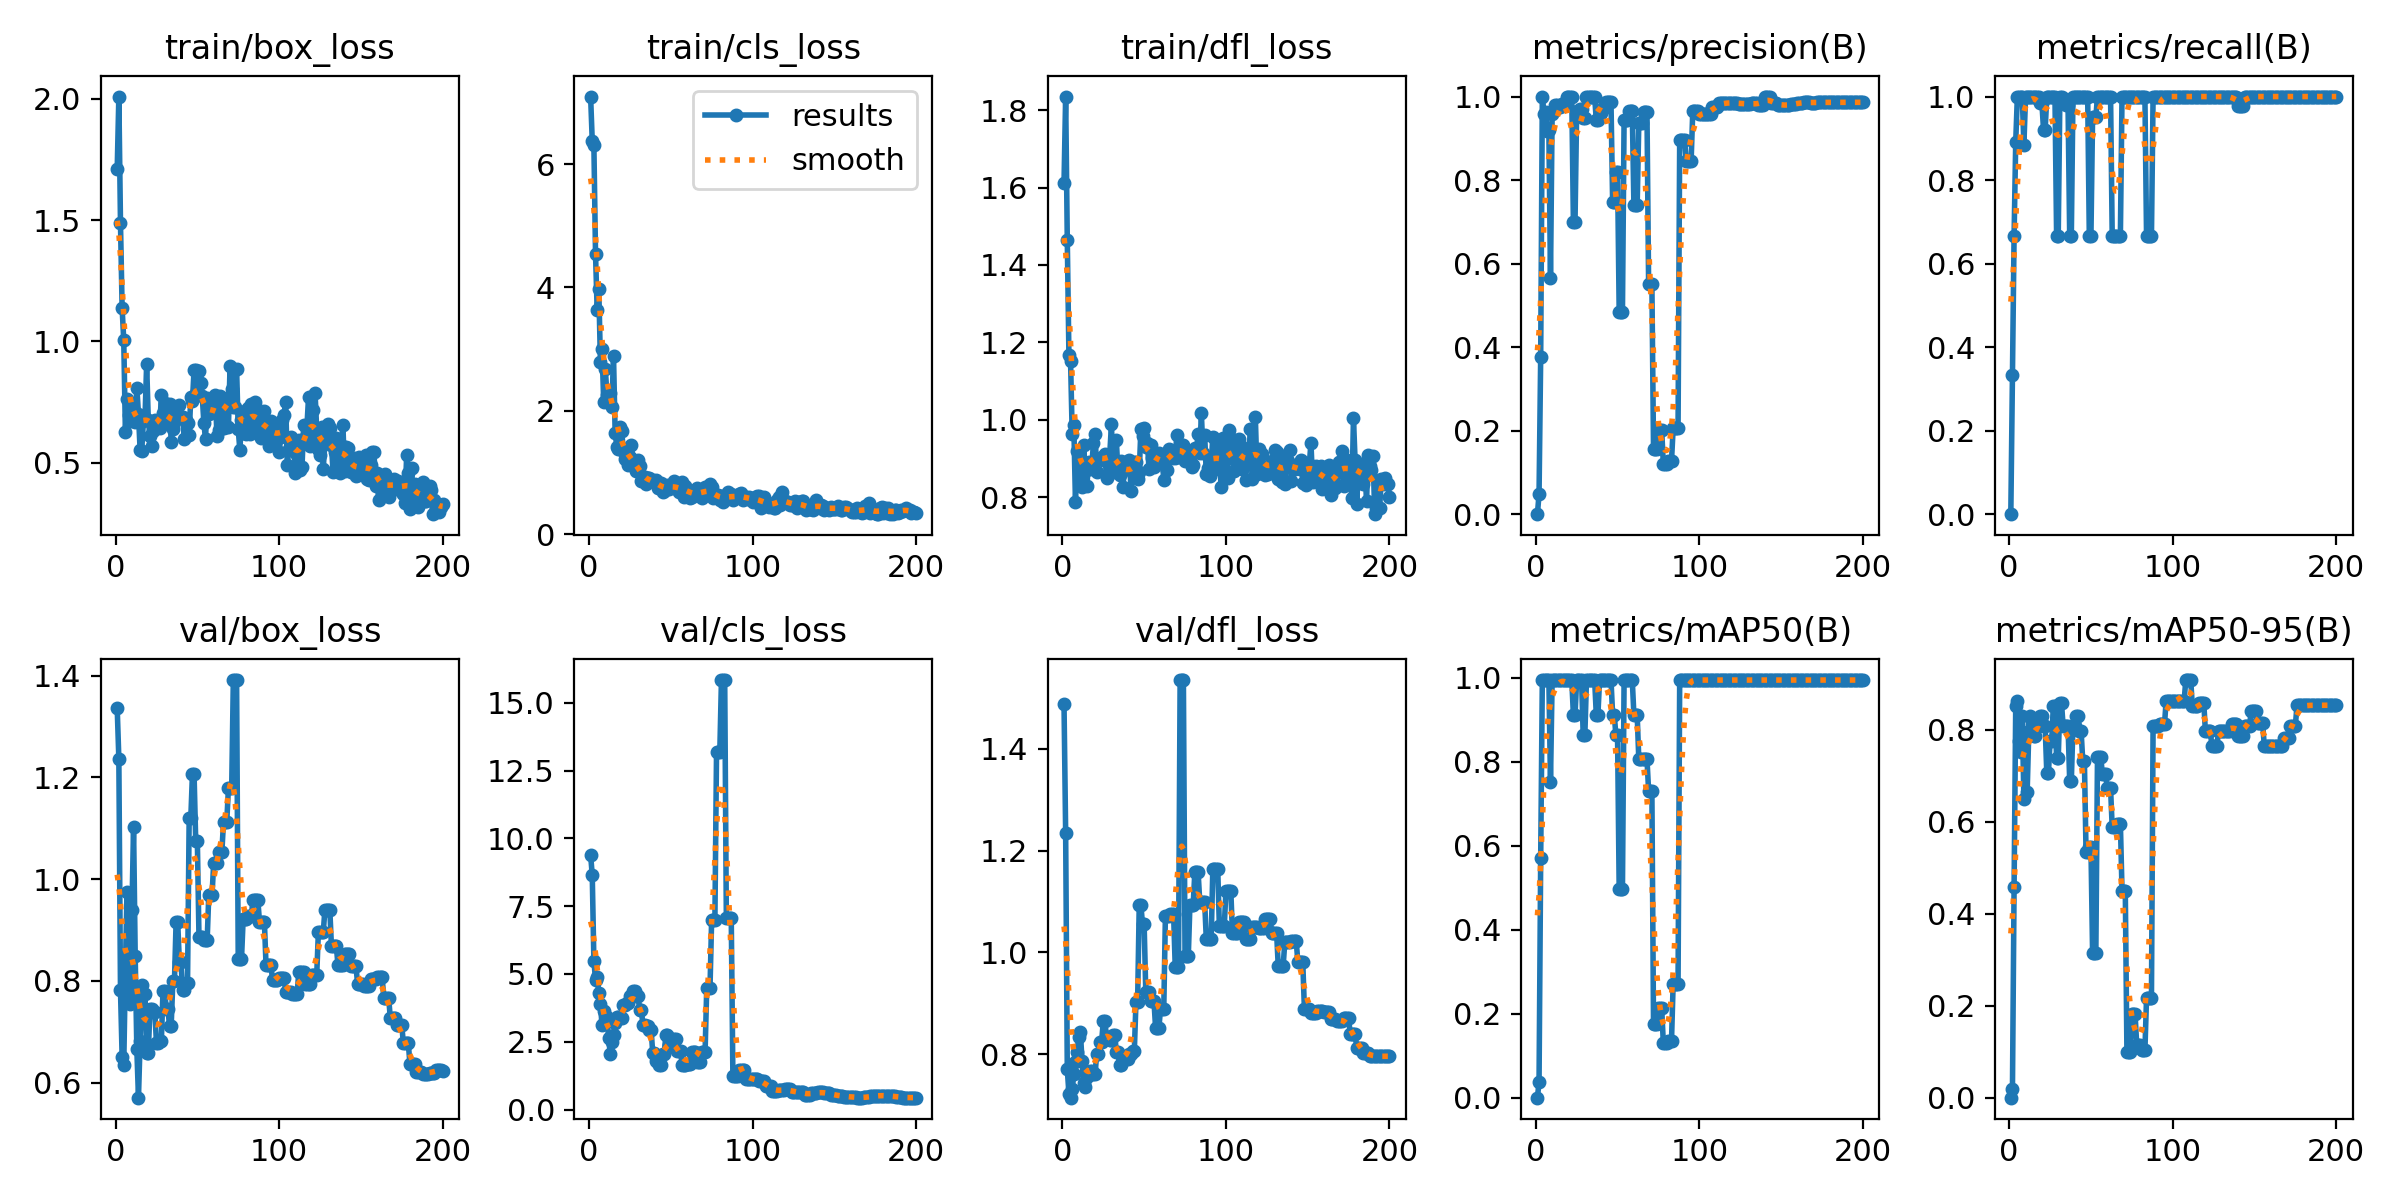

The file beside this chart, header and first rows:
epoch, time, train/box_loss, train/cls_loss, train/dfl_loss, metrics/precision(B), metrics/recall(B), metrics/mAP50(B), metrics/mAP50-95(B), val/box_loss, val/cls_loss, val/dfl_loss, lr/pg0, lr/pg1, lr/pg2
1, 1.513, 1.712, 7.095, 1.611, 0, 0, 0, 0, 1.336, 9.388, 1.488, 0, 0, 0
2, 4.342, 2.01, 6.375, 1.835, 0.04826, 0.3333, 0.03737, 0.01869, 1.236, 8.645, 1.235, 1.9901e-05, 1.9901e-05, 1.9901e-05
3, 6.69, 1.487, 6.309, 1.464, 0.3771, 0.6667, 0.5707, 0.458, 0.7821, 5.488, 0.7704, 3.9604e-05, 3.9604e-05, 3.9604e-05
4, 9.009, 1.138, 4.546, 1.168, 1, 0.8914, 0.995, 0.8515, 0.6514, 4.79, 0.7223, 5.9109e-05, 5.9109e-05, 5.9109e-05
5, 11.25, 1.004, 3.636, 1.152, 0.959, 1, 0.995, 0.8625, 0.6355, 4.897, 0.7142, 7.8416e-05, 7.8416e-05, 7.8416e-05
6, 13.49, 0.629, 3.979, 0.9642, 0.9621, 1, 0.995, 0.7744, 0.8228, 4.303, 0.7307, 9.7525e-05, 9.7525e-05, 9.7525e-05
7, 15.43, 0.7648, 2.784, 0.9856, 0.9178, 1, 0.995, 0.752, 0.9748, 3.877, 0.7598, 0.0001164, 0.0001164, 0.0001164
8, 17.31, 0.6977, 3.004, 0.7866, 0.9197, 1, 0.995, 0.8295, 0.8564, 3.102, 0.7852, 0.0001351, 0.0001351, 0.0001351
9, 19.2, 0.7365, 2.143, 0.918, 0.5652, 0.8839, 0.753, 0.6491, 0.7544, 3.621, 0.8047, 0.0001537, 0.0001537, 0.0001537
10, 21.18, 0.6721, 2.672, 0.9087, 0.9593, 1, 0.995, 0.7856, 0.9401, 3.262, 0.833, 0.000172, 0.000172, 0.000172
11, 23.15, 0.7146, 2.263, 0.8946, 0.9657, 1, 0.995, 0.6641, 1.103, 3.423, 0.8438, 0.0001901, 0.0001901, 0.0001901
12, 25.12, 0.6696, 2.186, 0.8271, 0.9788, 1, 0.995, 0.7966, 0.8489, 2.649, 0.7869, 0.000208, 0.000208, 0.000208
13, 27.08, 0.8103, 2.293, 0.9339, 0.9808, 1, 0.995, 0.8296, 0.6658, 2.055, 0.7433, 0.0002257, 0.0002257, 0.0002257
14, 28.96, 0.6995, 2.061, 0.8675, 0.9748, 1, 0.995, 0.8128, 0.5705, 2.473, 0.7346, 0.0002433, 0.0002433, 0.0002433
15, 30.87, 0.5536, 2.894, 0.8299, 0.9748, 1, 0.995, 0.7852, 0.6828, 2.762, 0.7549, 0.0002606, 0.0002606, 0.0002606
16, 32.71, 0.5506, 1.646, 0.8898, 0.9816, 1, 0.995, 0.7852, 0.7919, 3.176, 0.758, 0.0002777, 0.0002777, 0.0002777
17, 34.5, 0.6705, 1.419, 0.8723, 0.9856, 1, 0.995, 0.8076, 0.7748, 3.396, 0.7657, 0.0002947, 0.0002947, 0.0002947
18, 36.23, 0.6861, 1.382, 0.8821, 0.9856, 1, 0.995, 0.8076, 0.7748, 3.396, 0.7657, 0.0003114, 0.0003114, 0.0003114
19, 38.03, 0.9077, 1.743, 0.9395, 1, 0.9852, 0.995, 0.8295, 0.6583, 3.365, 0.7607, 0.0003279, 0.0003279, 0.0003279
20, 39.85, 0.6746, 1.679, 0.9643, 1, 0.9852, 0.995, 0.8295, 0.6583, 3.365, 0.7607, 0.0003443, 0.0003443, 0.0003443
21, 41.69, 0.6117, 1.355, 0.8654, 1, 0.9208, 0.995, 0.8076, 0.7447, 3.857, 0.8008, 0.0003604, 0.0003604, 0.0003604
22, 43.42, 0.5693, 1.211, 0.898, 1, 0.9208, 0.995, 0.8076, 0.7447, 3.857, 0.8008, 0.0003763, 0.0003763, 0.0003763
23, 45.44, 0.6316, 1.332, 0.8996, 0.7005, 1, 0.9125, 0.7053, 0.7393, 3.925, 0.824, 0.0003921, 0.0003921, 0.0003921
24, 47.47, 0.6773, 1.13, 0.9029, 0.7005, 1, 0.9125, 0.7053, 0.7393, 3.925, 0.824, 0.0004076, 0.0004076, 0.0004076
25, 49.45, 0.6491, 1.246, 0.8957, 0.9661, 1, 0.995, 0.7748, 0.6785, 4.171, 0.8641, 0.000423, 0.000423, 0.000423
26, 51.39, 0.65, 1.453, 0.9113, 0.9661, 1, 0.995, 0.7748, 0.6785, 4.171, 0.8641, 0.0004381, 0.0004381, 0.0004381
27, 53.42, 0.6451, 1.122, 0.8489, 0.9709, 1, 0.995, 0.8515, 0.6824, 4.363, 0.8334, 0.0004531, 0.0004531, 0.0004531
28, 55.77, 0.7775, 1.126, 0.9074, 0.9709, 1, 0.995, 0.8515, 0.6824, 4.363, 0.8334, 0.0004678, 0.0004678, 0.0004678
29, 58.37, 0.7039, 1.031, 0.9127, 0.9487, 0.6667, 0.863, 0.7371, 0.7811, 4.186, 0.8278, 0.0004824, 0.0004824, 0.0004824
30, 60.76, 0.7463, 1.199, 0.9879, 0.9487, 0.6667, 0.863, 0.7371, 0.7811, 4.186, 0.8278, 0.0004967, 0.0004967, 0.0004967
31, 63.09, 0.7159, 1.114, 0.8651, 0.9978, 1, 0.995, 0.8572, 0.7447, 3.671, 0.8381, 0.0005109, 0.0005109, 0.0005109
32, 65.31, 0.6731, 0.857, 0.8872, 0.9978, 1, 0.995, 0.8572, 0.7447, 3.671, 0.8381, 0.0005249, 0.0005249, 0.0005249
33, 67.54, 0.7429, 0.9183, 0.9467, 1, 0.9941, 0.995, 0.8072, 0.7114, 3.135, 0.805, 0.0005386, 0.0005386, 0.0005386
34, 69.95, 0.5855, 0.9218, 0.865, 1, 0.9941, 0.995, 0.8072, 0.7114, 3.135, 0.805, 0.0005522, 0.0005522, 0.0005522
35, 72.36, 0.6395, 0.8068, 0.8578, 1, 0.9786, 0.995, 0.8072, 0.799, 3.07, 0.7781, 0.0005656, 0.0005656, 0.0005656
36, 74.5, 0.6674, 0.9037, 0.8928, 1, 0.9786, 0.995, 0.8072, 0.799, 3.07, 0.7781, 0.0005787, 0.0005787, 0.0005787
37, 76.69, 0.701, 0.9085, 0.8254, 0.9431, 0.6667, 0.9125, 0.6888, 0.915, 2.932, 0.7947, 0.0005917, 0.0005917, 0.0005917
38, 78.55, 0.6957, 0.87, 0.8731, 0.9431, 0.6667, 0.9125, 0.6888, 0.915, 2.932, 0.7947, 0.0006045, 0.0006045, 0.0006045
39, 80.83, 0.7388, 0.8801, 0.877, 0.9599, 1, 0.995, 0.8076, 0.8368, 2.078, 0.7901, 0.000617, 0.000617, 0.000617
40, 83.04, 0.6833, 0.8544, 0.8942, 0.9599, 1, 0.995, 0.8076, 0.8368, 2.078, 0.7901, 0.0006294, 0.0006294, 0.0006294
41, 84.93, 0.6883, 0.8715, 0.8964, 0.972, 1, 0.995, 0.8296, 0.7812, 1.793, 0.8001, 0.0006416, 0.0006416, 0.0006416
42, 86.82, 0.5982, 0.7574, 0.8165, 0.972, 1, 0.995, 0.8296, 0.7812, 1.793, 0.8001, 0.0006536, 0.0006536, 0.0006536
43, 88.79, 0.6775, 0.8133, 0.8617, 0.9873, 1, 0.995, 0.7966, 0.7969, 1.652, 0.8061, 0.0006654, 0.0006654, 0.0006654
44, 90.65, 0.6621, 0.8228, 0.891, 0.9873, 1, 0.995, 0.7966, 0.7969, 1.652, 0.8061, 0.0006769, 0.0006769, 0.0006769
45, 92.55, 0.6158, 0.6895, 0.8899, 0.986, 1, 0.995, 0.7307, 1.12, 2.039, 0.9023, 0.0006883, 0.0006883, 0.0006883
46, 94.45, 0.7732, 0.7074, 0.8478, 0.986, 1, 0.995, 0.7307, 1.12, 2.039, 0.9023, 0.0006995, 0.0006995, 0.0006995
47, 96.35, 0.7542, 0.7319, 0.8642, 0.7465, 1, 0.9125, 0.5342, 1.207, 2.742, 1.094, 0.0007105, 0.0007105, 0.0007105
48, 98.22, 0.8831, 0.7927, 0.9749, 0.7465, 1, 0.9125, 0.5342, 1.207, 2.742, 1.094, 0.0007213, 0.0007213, 0.0007213
49, 100.3, 0.8821, 0.7333, 0.9578, 0.8182, 0.6667, 0.863, 0.5451, 1.075, 2.381, 1.055, 0.0007319, 0.0007319, 0.0007319
50, 102.3, 0.7963, 0.7605, 0.9788, 0.8182, 0.6667, 0.863, 0.5451, 1.075, 2.381, 1.055, 0.0007423, 0.0007423, 0.0007423
51, 104.2, 0.8793, 0.7939, 0.9304, 0.4852, 0.9505, 0.4975, 0.3152, 0.8858, 2.591, 0.9219, 0.0007525, 0.0007525, 0.0007525
52, 106.1, 0.8308, 0.8609, 0.9401, 0.4852, 0.9505, 0.4975, 0.3152, 0.8858, 2.591, 0.9219, 0.0007625, 0.0007625, 0.0007625
53, 108, 0.7742, 0.7797, 0.872, 0.4852, 0.9505, 0.4975, 0.3152, 0.8858, 2.591, 0.9219, 0.0007723, 0.0007723, 0.0007723
54, 109.8, 0.6639, 0.7286, 0.935, 0.9447, 1, 0.995, 0.7409, 0.8797, 2.173, 0.9048, 0.0007819, 0.0007819, 0.0007819
55, 111.7, 0.5964, 0.6785, 0.901, 0.9447, 1, 0.995, 0.7409, 0.8797, 2.173, 0.9048, 0.0007913, 0.0007913, 0.0007913
56, 113.6, 0.7656, 0.7344, 0.8767, 0.9447, 1, 0.995, 0.7409, 0.8797, 2.173, 0.9048, 0.0008005, 0.0008005, 0.0008005
57, 115.5, 0.6996, 0.8524, 0.9066, 0.9659, 1, 0.995, 0.7025, 0.9698, 1.644, 0.851, 0.0008095, 0.0008095, 0.0008095
58, 117.3, 0.7167, 0.6096, 0.9064, 0.9659, 1, 0.995, 0.7025, 0.9698, 1.644, 0.851, 0.0008183, 0.0008183, 0.0008183
59, 119.2, 0.759, 0.7821, 0.9139, 0.9659, 1, 0.995, 0.7025, 0.9698, 1.644, 0.851, 0.000827, 0.000827, 0.000827
60, 121, 0.7442, 0.7302, 0.8902, 0.7395, 1, 0.9125, 0.6723, 1.032, 1.692, 0.8878, 0.0008354, 0.0008354, 0.0008354
... 140 more rows
